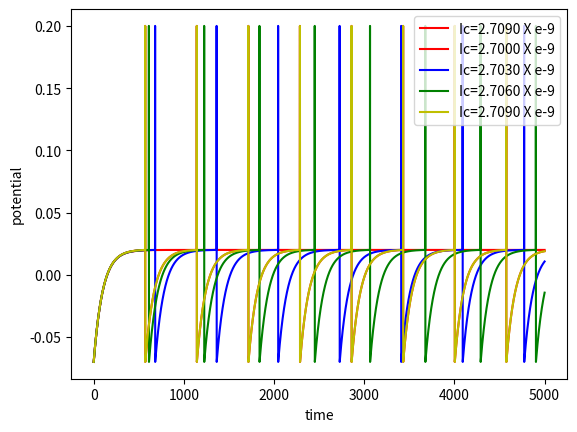

This chart was generated by the following Python code:
import numpy as np
import matplotlib.pyplot as plt

class LIF():
    def __init__(self, C, gL, V_thresh, El, num_neurons=1):
        self.C = C
        self.gL = gL
        self.V_thresh = V_thresh
        self.El = El
        self.num_neurons = num_neurons
        self.fireflag = [False]*num_neurons
    
    def compute(self, V0, I, delta_t):
        '''
            I : array having current values at all the time [num_neurons X n_t]
            V0 : initial memberane potential [num_neurons, ]
        '''
        self.delta_t = delta_t
        n_t = I.shape[1]
        V = []
        Vi = V0
        print(Vi.shape)
        V.append(Vi)
        for i in range(n_t):
            Vi = self.update_fn(Vi, I[:,i].reshape(self.num_neurons, 1))
            V.append(Vi)
        V = np.concatenate(V, axis=1)
        return V
        
    def update_fn(self, Vi, Ii):
        V_i1 = Vi + ((-1*self.gL*Vi/self.C) + self.gL*self.El/self.C + Ii/self.C)*(self.delta_t - (self.gL*self.delta_t**2)/(2*self.C))

        for idx, f in enumerate(self.fireflag):
            if f == True: #overide the calculation with the reset potential
                self.fireflag[idx] = False
                V_i1[idx] = self.El
        
        for idx, v in enumerate(V_i1):
            if v[0] >= self.V_thresh: #fire
                print(idx, 'firing!!')
                V_i1[idx] = 10*self.V_thresh
                self.fireflag[idx] = True
        
        return V_i1

C=300*(10**-12)
gL=30*(10**-9)
V_thresh=20*(10**-3)
El=-70*(10**-3)
delta_t = 0.1*(10**-3)

Ic0 = np.array([gL*(V_thresh-El)]*int((500*(10**-3)/delta_t)))
Ic1 = np.array([gL*(V_thresh-El+0.0001)]*int((500*(10**-3)/delta_t)))
Ic2 = np.array([gL*(V_thresh-El+0.0002)]*int((500*(10**-3)/delta_t)))
Ic3 = np.array([gL*(V_thresh-El+0.0003)]*int((500*(10**-3)/delta_t)))
Ic0 = Ic0.reshape(1,-1)
Ic1 = Ic1.reshape(1,-1)
Ic2 = Ic2.reshape(1,-1)
Ic3 = Ic3.reshape(1,-1)
I = np.array([Ic0, Ic1, Ic2, Ic3])
I = I.reshape(4, -1)
print(I.shape)

neuron0 = LIF(C, gL, V_thresh, El)
V0 = np.ones(shape=(1,1))
V0 = El*V0
V = neuron0.compute(V0, Ic3, delta_t)
plt.plot(V[0,:], 'r', label='Ic={:.4f} X e-9'.format(Ic3[0,0]*10**9))
plt.ylabel('potential')
plt.xlabel('time')
plt.legend(loc=1)
plt.show()

neuron1 = LIF(C, gL, V_thresh, El, num_neurons=4)
V0 = np.ones(shape=(4,1))
V0 = El*V0
V = neuron1.compute(V0, I, delta_t)
plt.plot(V[0,:], 'r', label='Ic={:.4f} X e-9'.format(I[0,0]*10**9))
plt.plot(V[1,:], 'b', label='Ic={:.4f} X e-9'.format(I[1,0]*10**9))
plt.plot(V[2,:], 'g', label='Ic={:.4f} X e-9'.format(I[2,0]*10**9))
plt.plot(V[3,:], 'y', label='Ic={:.4f} X e-9'.format(I[3,0]*10**9))
plt.ylabel('potential')
plt.xlabel('time')
plt.legend(loc=1)
plt.show()

